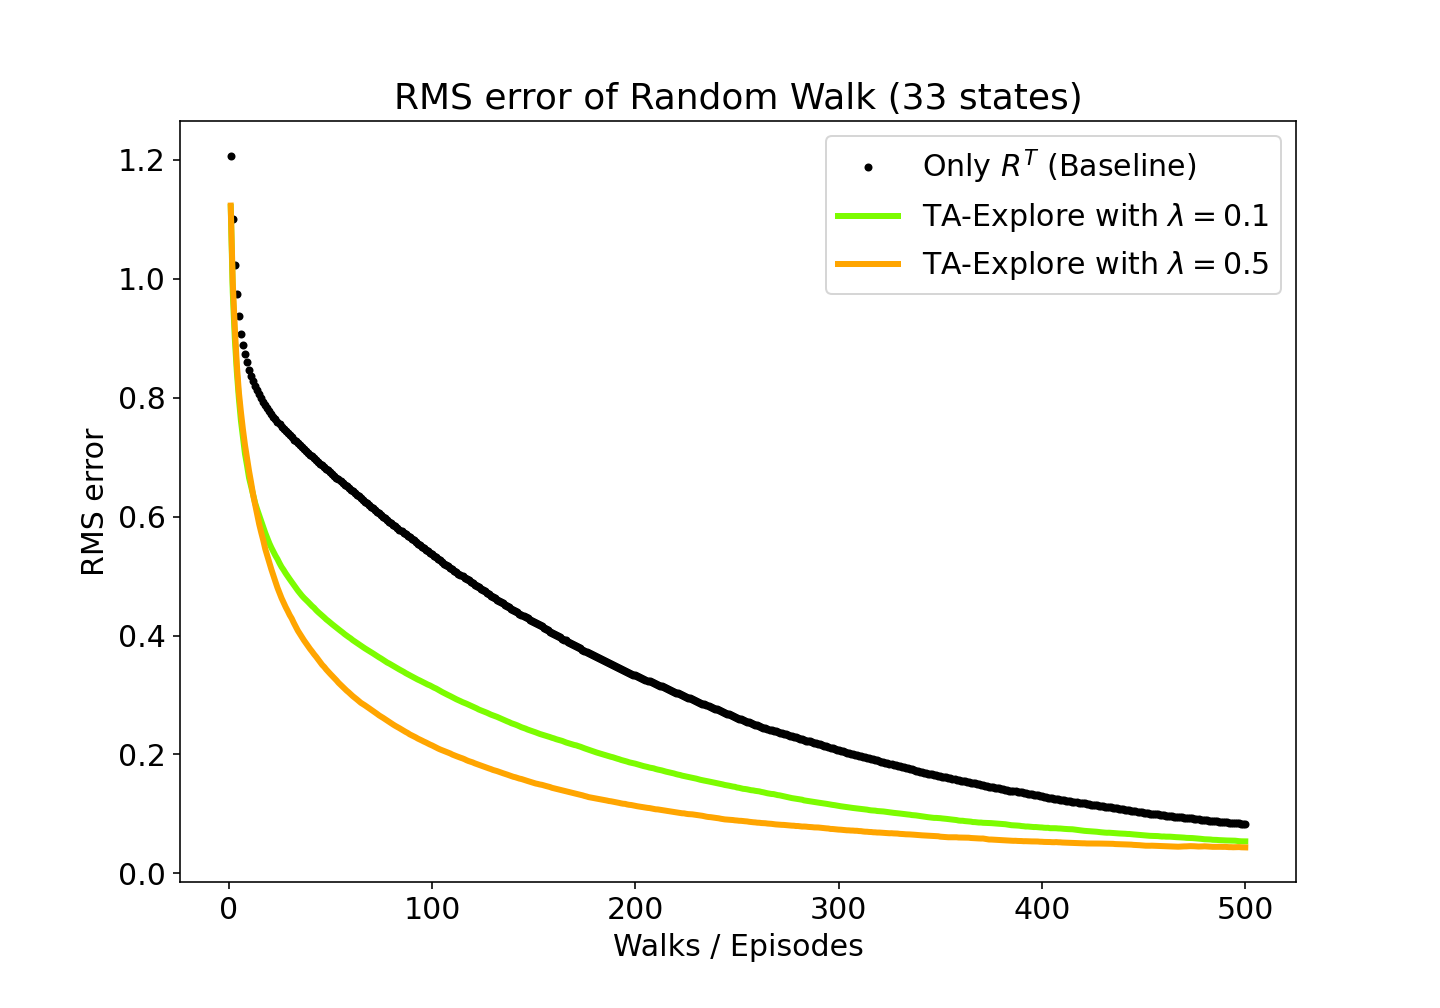

Data behind this chart, as committed beside it:
α, 1000, 1000, Episode, 1000, Average over RMS of Value Estimates
0.1, 0, 0, 1, 0, 1.207
0.1, 0, 0, 2, 0, 1.101
0.1, 0, 0, 3, 0, 1.023
0.1, 0, 0, 4, 0, 0.975
0.1, 0, 0, 5, 0, 0.9373
0.1, 0, 0, 6, 0, 0.9076
0.1, 0, 0, 7, 0, 0.8889
0.1, 0, 0, 8, 0, 0.8728
0.1, 0, 0, 9, 0, 0.8591
0.1, 0, 0, 10, 0, 0.8472
0.1, 0, 0, 11, 0, 0.837
0.1, 0, 0, 12, 0, 0.8285
0.1, 0, 0, 13, 0, 0.8203
0.1, 0, 0, 14, 0, 0.8123
0.1, 0, 0, 15, 0, 0.8055
0.1, 0, 0, 16, 0, 0.799
0.1, 0, 0, 17, 0, 0.7928
0.1, 0, 0, 18, 0, 0.7876
0.1, 0, 0, 19, 0, 0.7818
0.1, 0, 0, 20, 0, 0.7769
0.1, 0, 0, 21, 0, 0.7718
0.1, 0, 0, 22, 0, 0.7676
0.1, 0, 0, 23, 0, 0.7634
0.1, 0, 0, 24, 0, 0.7593
0.1, 0, 0, 25, 0, 0.7552
0.1, 0, 0, 26, 0, 0.7511
0.1, 0, 0, 27, 0, 0.7473
0.1, 0, 0, 28, 0, 0.7435
0.1, 0, 0, 29, 0, 0.7401
0.1, 0, 0, 30, 0, 0.7363
0.1, 0, 0, 31, 0, 0.7331
0.1, 0, 0, 32, 0, 0.7296
0.1, 0, 0, 33, 0, 0.7263
0.1, 0, 0, 34, 0, 0.723
0.1, 0, 0, 35, 0, 0.7197
0.1, 0, 0, 36, 0, 0.7167
0.1, 0, 0, 37, 0, 0.7134
0.1, 0, 0, 38, 0, 0.7105
0.1, 0, 0, 39, 0, 0.7073
0.1, 0, 0, 40, 0, 0.7043
0.1, 0, 0, 41, 0, 0.7013
0.1, 0, 0, 42, 0, 0.6979
0.1, 0, 0, 43, 0, 0.6951
0.1, 0, 0, 44, 0, 0.6922
0.1, 0, 0, 45, 0, 0.6891
0.1, 0, 0, 46, 0, 0.6864
0.1, 0, 0, 47, 0, 0.6834
0.1, 0, 0, 48, 0, 0.6804
0.1, 0, 0, 49, 0, 0.6776
0.1, 0, 0, 50, 0, 0.6748
0.1, 0, 0, 51, 0, 0.6718
0.1, 0, 0, 52, 0, 0.6684
0.1, 0, 0, 53, 0, 0.6654
0.1, 0, 0, 54, 0, 0.6626
0.1, 0, 0, 55, 0, 0.6595
0.1, 0, 0, 56, 0, 0.6566
0.1, 0, 0, 57, 0, 0.6538
0.1, 0, 0, 58, 0, 0.6513
0.1, 0, 0, 59, 0, 0.6484
0.1, 0, 0, 60, 0, 0.6453
... 1,440 more rows
